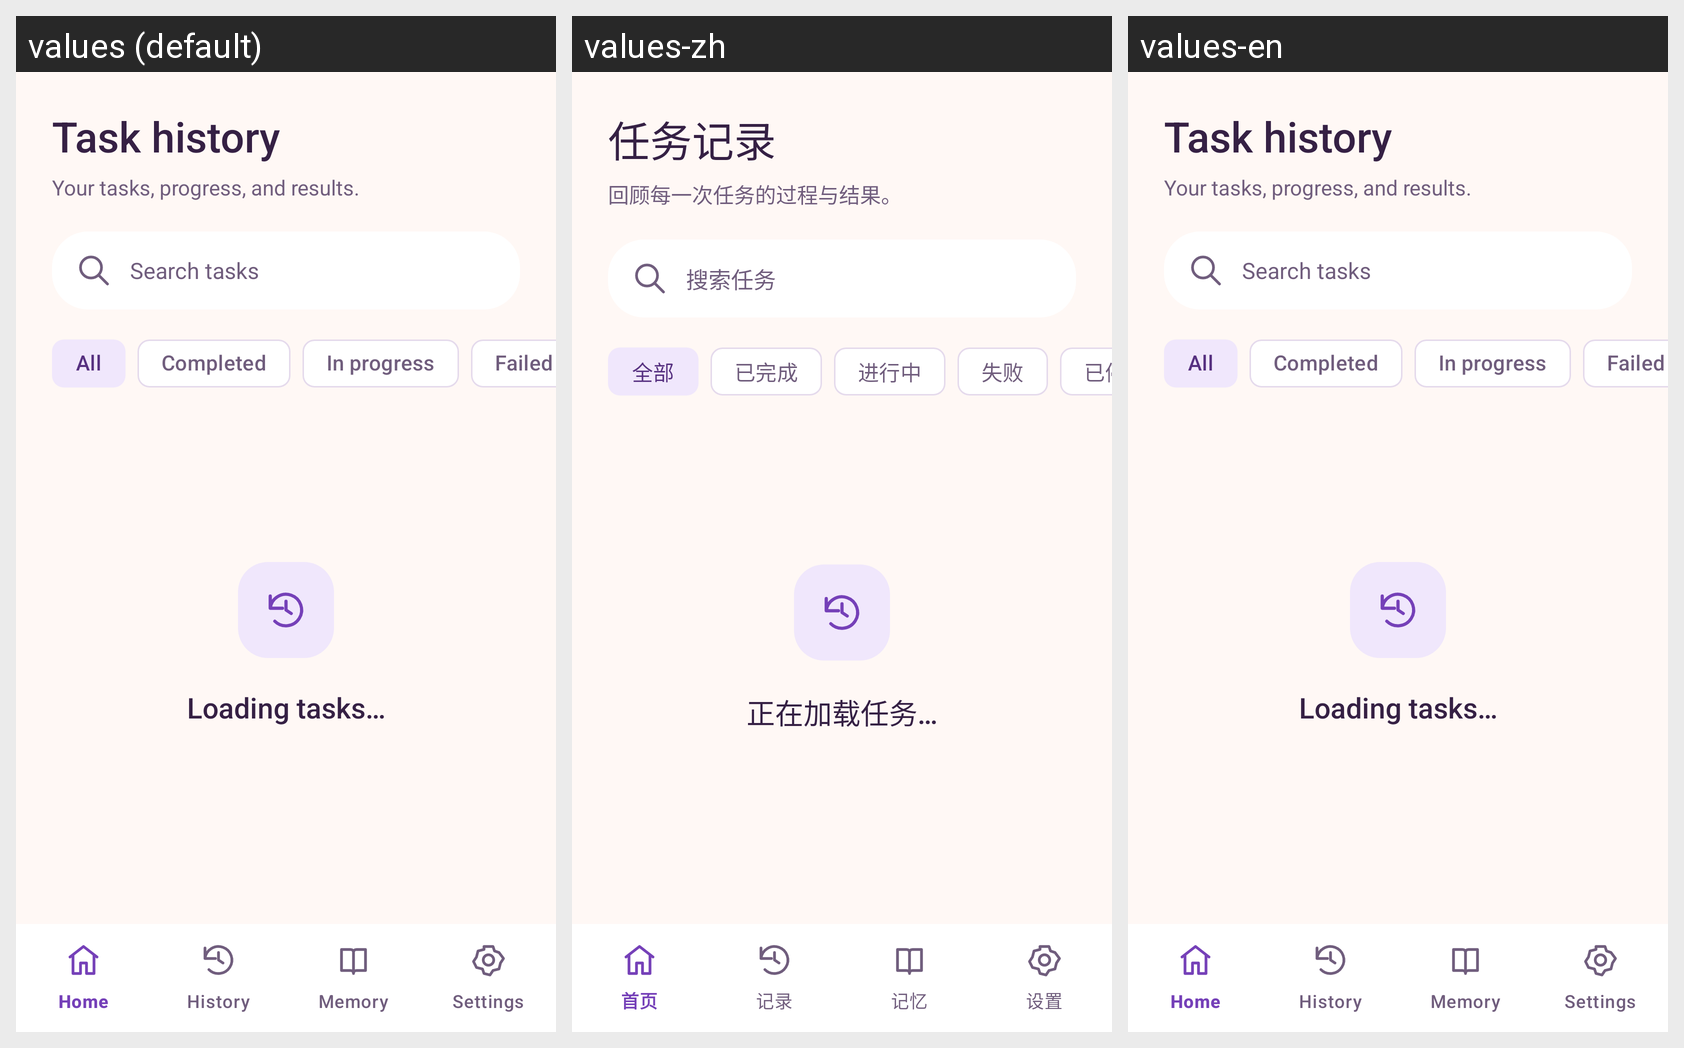

Strings drawn on this Android screen and how each of the app's shown locales translates them:
Android screen res/layout/activity_conversation_history.xml rendered under 3 locales, left to right: values (default), values-zh, values-en. Device: Nexus 5 (rendered at 1080×1920; each locale shown at half size, 540×960, under a caption strip naming it); theme Theme.OpenCyvis.NoActionBar.
Strings drawn on this screen, with the default value and each locale's value (text and hints the layout hard-codes, and strings that could not be matched under every locale, appear in the picture but are not listed):

hs_history_title
  values: Task history
  values-zh: 任务记录
  values-en: Task history  [not translated; the default value is used]

hs_history_subtitle
  values: Your tasks, progress, and results.
  values-zh: 回顾每一次任务的过程与结果。
  values-en: Your tasks, progress, and results.  [not translated; the default value is used]

hs_history_search
  values: Search tasks
  values-zh: 搜索任务
  values-en: Search tasks  [not translated; the default value is used]

hs_filter_all
  values: All
  values-zh: 全部
  values-en: All  [not translated; the default value is used]

hs_status_completed
  values: Completed
  values-zh: 已完成
  values-en: Completed  [not translated; the default value is used]

hs_status_running
  values: In progress
  values-zh: 进行中
  values-en: In progress  [not translated; the default value is used]

hs_status_failed
  values: Failed
  values-zh: 失败
  values-en: Failed  [not translated; the default value is used]

hs_history_loading
  values: Loading tasks…
  values-zh: 正在加载任务…
  values-en: Loading tasks…  [not translated; the default value is used]
